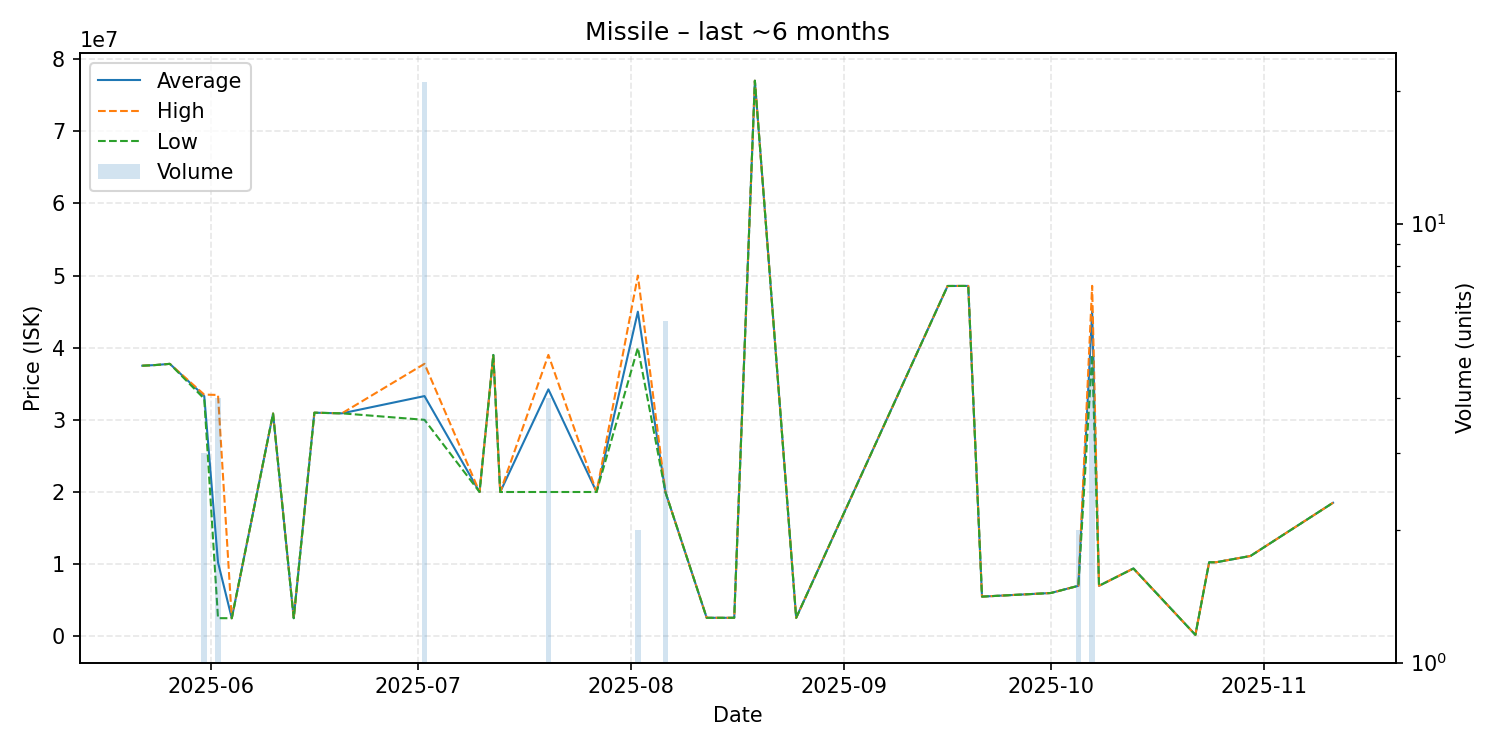

Source data for this figure (header and first rows):
date, average, highest, lowest, order_count, volume
2025-05-22, 37500000, 37500000, 37500000, 1, 1
2025-05-24, 37600000, 37600000, 37600000, 1, 1
2025-05-26, 37760000, 37760000, 37760000, 1, 1
2025-05-31, 33303333, 33495000, 32920000, 3, 3
2025-06-02, 10246750, 33450000, 2515000, 3, 4
2025-06-04, 2507000, 2507000, 2507000, 1, 1
2025-06-10, 30870000, 30870000, 30870000, 1, 1
2025-06-13, 2510000, 2510000, 2510000, 1, 1
2025-06-16, 30990000, 30990000, 30990000, 1, 1
2025-06-20, 30900000, 30900000, 30900000, 1, 1
2025-07-02, 33292381, 37765000, 30000000, 12, 21
2025-07-10, 20000000, 20000000, 20000000, 1, 1
2025-07-12, 38990000, 38990000, 38990000, 1, 1
2025-07-13, 20000000, 20000000, 20000000, 1, 1
2025-07-20, 34225000, 39000000, 20000000, 4, 4
2025-07-27, 20000000, 20000000, 20000000, 1, 1
2025-08-02, 44990000, 49990000, 39990000, 2, 2
2025-08-06, 20000000, 20000000, 20000000, 2, 6
2025-08-12, 2563000, 2563000, 2563000, 1, 1
2025-08-16, 2564000, 2564000, 2564000, 1, 1
2025-08-19, 77000000, 77000000, 77000000, 1, 1
2025-08-25, 2564000, 2564000, 2564000, 1, 1
2025-09-16, 48550000, 48550000, 48550000, 1, 1
2025-09-19, 48560000, 48560000, 48560000, 1, 1
2025-09-21, 5500000, 5500000, 5500000, 1, 1
2025-10-01, 6000000, 6000000, 6000000, 1, 1
2025-10-05, 7000000, 7000000, 7000000, 1, 2
2025-10-07, 45008000, 48570000, 39010000, 4, 5
2025-10-08, 7000000, 7000000, 7000000, 1, 1
2025-10-13, 9400000, 9400000, 9400000, 1, 1
2025-10-22, 198300, 198300, 198300, 1, 1
2025-10-24, 10260000, 10260000, 10260000, 1, 1
2025-10-25, 10260000, 10260000, 10260000, 1, 1
2025-10-30, 11130000, 11130000, 11130000, 1, 1
2025-11-11, 18510000, 18510000, 18510000, 1, 1
